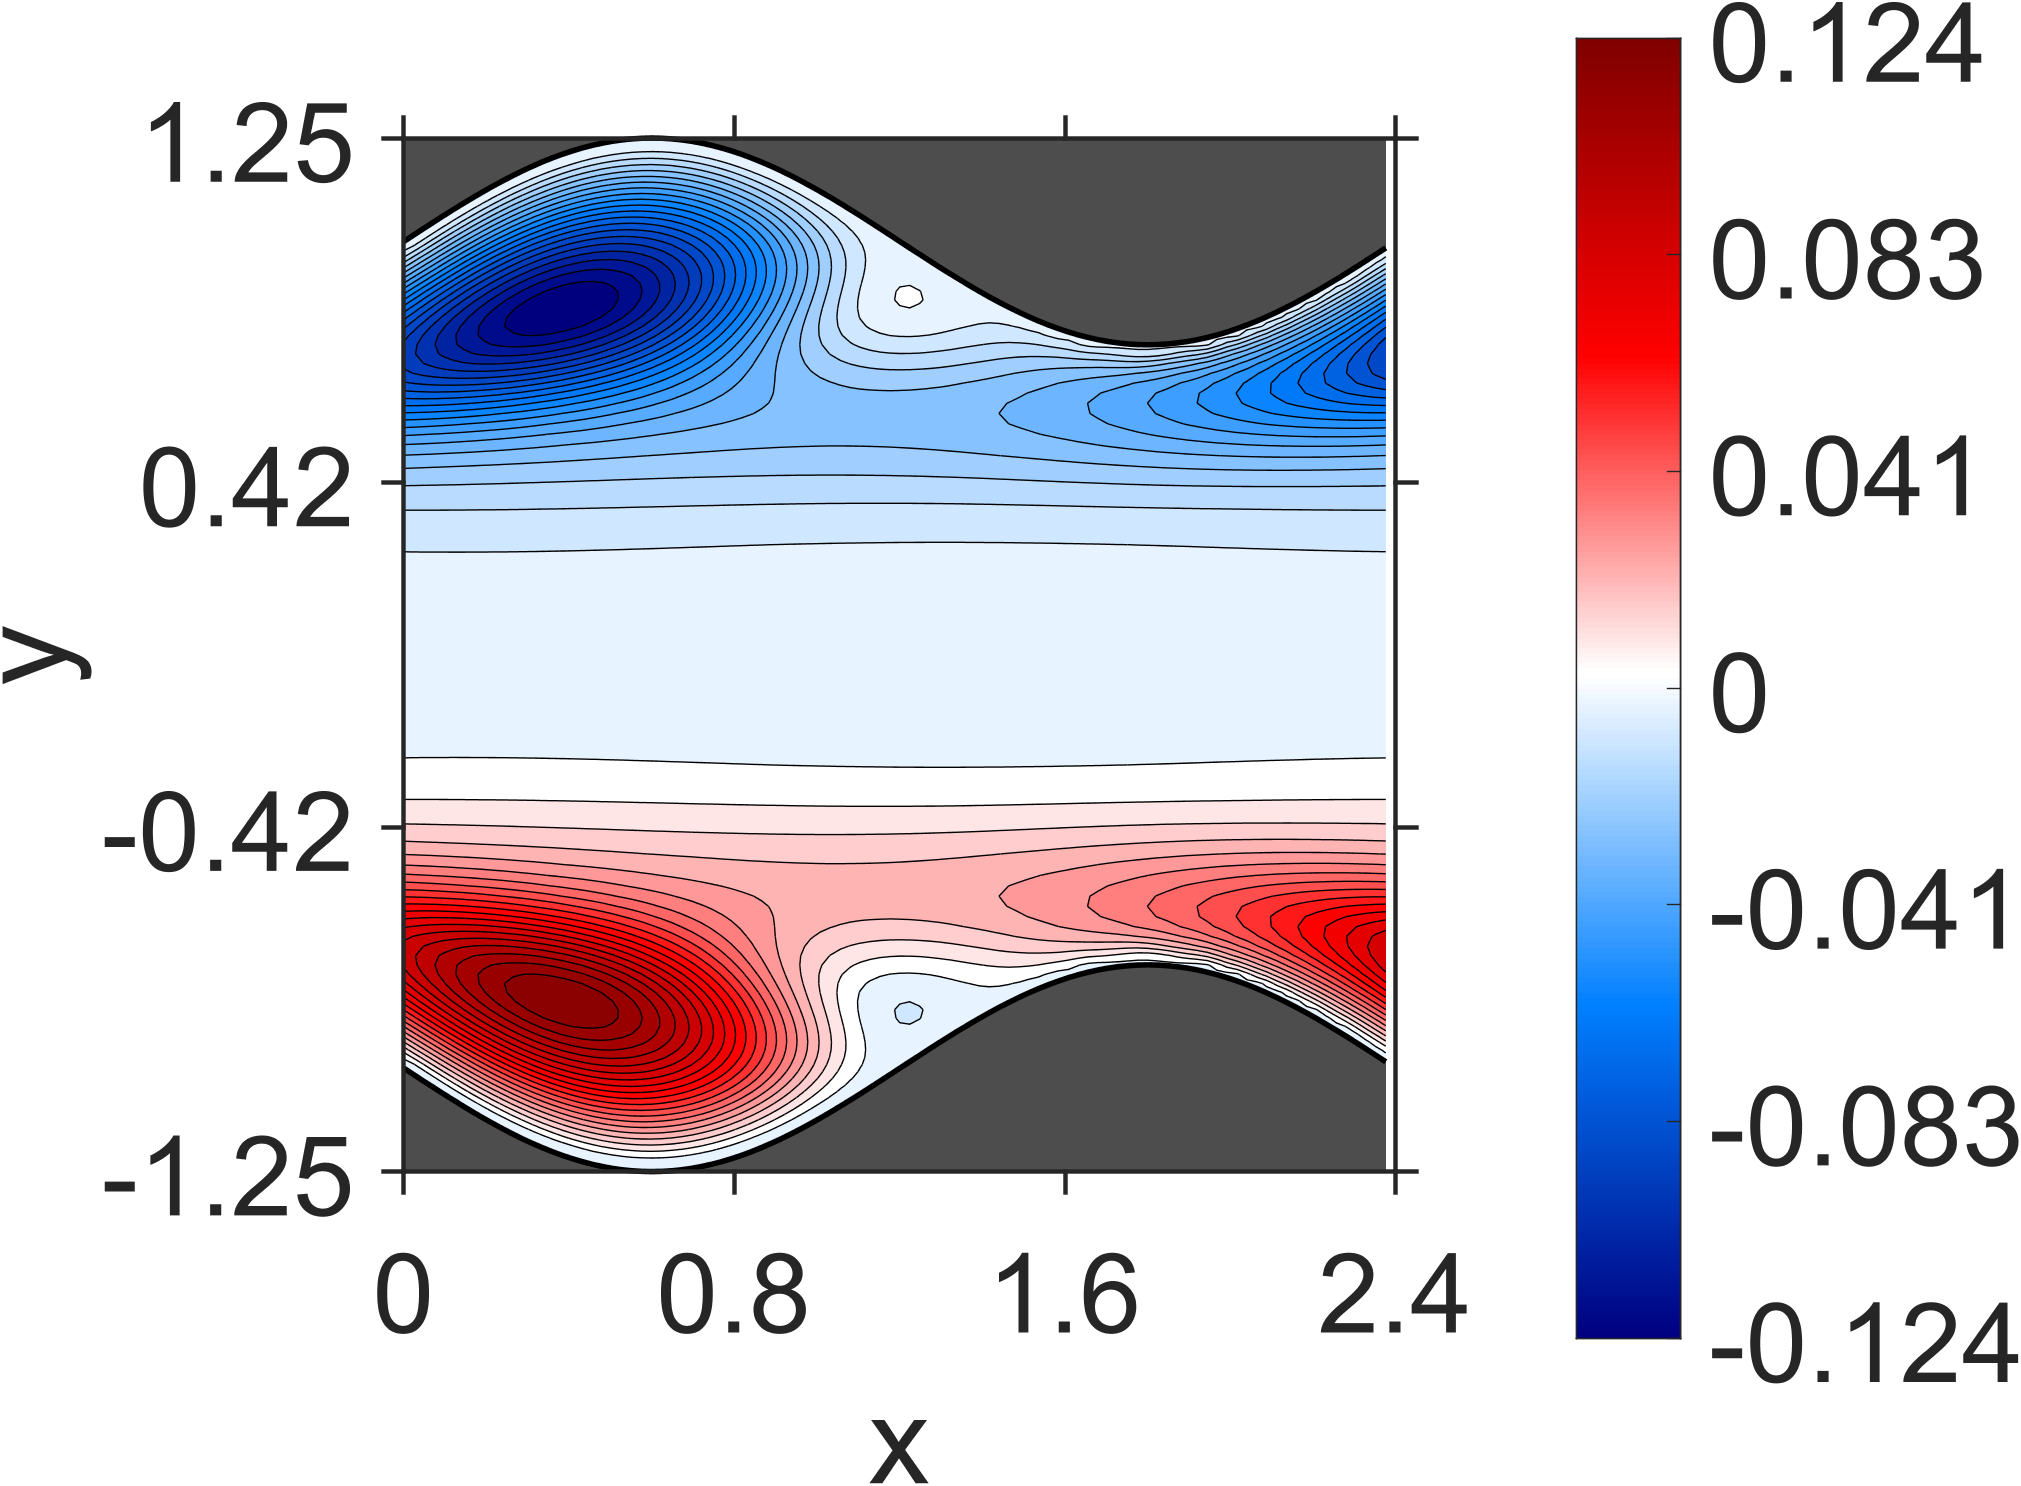

Data behind this chart, as committed beside it:
NaN, NaN, NaN, NaN, NaN, NaN, NaN, NaN, NaN, NaN, NaN, NaN, NaN, NaN, NaN, NaN, NaN, NaN, NaN, -6.598196e-10, -9.532415e-10, -5.808309e-10, -1.290188e-09, 1.366301e-09
NaN, NaN, NaN, NaN, NaN, NaN, NaN, NaN, NaN, NaN, NaN, NaN, NaN, NaN, NaN, NaN, NaN, NaN, NaN, -1.231602e-08, 2.986409e-09, 3.222217e-09, 1.272989e-09, -3.684941e-09
NaN, NaN, NaN, NaN, NaN, NaN, NaN, NaN, NaN, NaN, NaN, NaN, NaN, NaN, NaN, NaN, NaN, NaN, NaN, 1.708093e-08, -1.040996e-08, -6.21753e-09, 2.877378e-09, 1.342186e-08
NaN, NaN, NaN, NaN, NaN, NaN, NaN, NaN, NaN, NaN, NaN, NaN, NaN, NaN, NaN, NaN, NaN, NaN, NaN, -6.998025e-08, -5.95132e-09, 1.155e-08, 2.265792e-08, 2.369309e-08
NaN, NaN, NaN, NaN, NaN, NaN, NaN, NaN, NaN, NaN, NaN, NaN, NaN, NaN, NaN, NaN, NaN, NaN, -1.940937e-07, -2.862245e-08, -5.216164e-08, 7.711737e-10, 7.879687e-08, 1.308153e-07
NaN, NaN, NaN, NaN, NaN, NaN, NaN, NaN, NaN, NaN, NaN, NaN, NaN, NaN, NaN, NaN, NaN, NaN, -1.436752e-07, -2.370692e-07, -3.884875e-08, 9.994287e-08, 2.338967e-07, 3.198462e-07
NaN, NaN, NaN, NaN, NaN, NaN, NaN, NaN, NaN, NaN, NaN, NaN, NaN, NaN, NaN, NaN, NaN, -4.174843e-07, -5.425131e-07, -1.561519e-07, -4.989521e-08, 2.631017e-07, 6.944023e-07, 9.524162e-07
NaN, NaN, NaN, NaN, NaN, NaN, NaN, NaN, NaN, NaN, NaN, NaN, NaN, NaN, NaN, NaN, NaN, -9.933898e-07, -4.277417e-07, -4.221096e-07, 2.55537e-07, 1.077613e-06, 2.028572e-06, 2.666977e-06
NaN, NaN, NaN, NaN, NaN, NaN, NaN, NaN, NaN, NaN, NaN, NaN, NaN, NaN, NaN, NaN, -1.576697e-06, -9.310086e-07, -9.641395e-07, 1.012099e-07, 1.237886e-06, 3.543847e-06, 6.620779e-06, 8.447728e-06
NaN, NaN, NaN, NaN, NaN, NaN, NaN, NaN, NaN, NaN, NaN, NaN, NaN, NaN, NaN, -2.30793e-06, -1.663918e-06, -1.684108e-06, -3.17111e-07, 1.070344e-06, 5.637895e-06, 1.340818e-05, 2.237969e-05, 2.717736e-05
NaN, NaN, NaN, NaN, NaN, NaN, NaN, NaN, NaN, NaN, NaN, NaN, NaN, NaN, NaN, -2.600426e-06, -2.56186e-06, -1.075571e-06, 5.976623e-07, 8.029566e-06, 2.331039e-05, 4.836508e-05, 7.136281e-05, 7.68806e-05
NaN, NaN, NaN, NaN, NaN, NaN, NaN, NaN, NaN, NaN, NaN, NaN, NaN, NaN, -3.749532e-06, -3.544481e-06, -2.209963e-06, -1.379031e-07, 1.013854e-05, 3.648384e-05, 8.855113e-05, 0.0001426, 0.0001714, 0.000166
NaN, NaN, NaN, NaN, NaN, NaN, NaN, NaN, NaN, NaN, NaN, NaN, NaN, -5.149582e-06, -4.508728e-06, -3.773581e-06, -9.402092e-07, 1.129645e-05, 5.285989e-05, 0.0001407, 0.000235, 0.0002969, 0.0003141, 0.0002897
NaN, NaN, NaN, NaN, NaN, NaN, NaN, NaN, NaN, NaN, NaN, NaN, NaN, -5.47423e-06, -5.664792e-06, -1.86141e-06, 1.144631e-05, 7.094093e-05, 0.0002013, 0.0003408, 0.0004402, 0.0004886, 0.0004928, 0.0004513
NaN, NaN, NaN, NaN, NaN, NaN, NaN, NaN, NaN, NaN, NaN, NaN, -6.518136e-06, -7.518726e-06, -3.223123e-06, 1.102149e-05, 8.905221e-05, 0.0002676, 0.0004532, 0.0005923, 0.0006787, 0.0007202, 0.0007132, 0.0006572
NaN, NaN, NaN, NaN, NaN, NaN, NaN, NaN, NaN, NaN, NaN, -7.603743e-06, -9.16184e-06, -4.962322e-06, 1.004726e-05, 0.0001061, 0.0003373, 0.0005698, 0.0007483, 0.0008759, 0.0009598, 0.0009962, 0.0009836, 0.0009161
NaN, NaN, NaN, NaN, NaN, NaN, NaN, NaN, NaN, NaN, -8.447691e-06, -1.072498e-05, -6.565935e-06, 8.50405e-06, 0.0001223, 0.000409, 0.0006897, 0.0009074, 0.001075, 0.001203, 0.001288, 0.001327, 0.001312, 0.001235
NaN, NaN, NaN, NaN, NaN, NaN, NaN, NaN, NaN, -9.026251e-06, -1.209296e-05, -7.999372e-06, 6.517277e-06, 0.0001372, 0.0004841, 0.0008141, 0.00107, 0.001276, 0.001445, 0.001579, 0.001675, 0.00172, 0.001707, 0.001624
NaN, NaN, NaN, NaN, NaN, NaN, NaN, NaN, NaN, -1.323623e-05, -9.106387e-06, 4.504727e-06, 0.0001515, 0.0005635, 0.0009464, 0.00124, 0.001481, 0.001688, 0.001868, 0.002018, 0.002128, 0.002187, 0.002177, 0.00209
NaN, NaN, NaN, NaN, NaN, NaN, NaN, NaN, -1.402873e-05, -9.759457e-06, 2.414248e-06, 0.000166, 0.0006502, 0.001091, 0.001422, 0.001694, 0.001934, 0.002155, 0.002357, 0.00253, 0.002662, 0.002734, 0.002732, 0.00264
NaN, NaN, NaN, NaN, NaN, NaN, NaN, -1.450916e-05, -9.629937e-06, 8.002131e-07, 0.0001819, 0.0007481, 0.001252, 0.001622, 0.001922, 0.00219, 0.002445, 0.002692, 0.002924, 0.003128, 0.003283, 0.003374, 0.003377, 0.003281
NaN, NaN, NaN, NaN, NaN, NaN, -1.480557e-05, -8.649115e-06, -6.139442e-07, 0.0002008, 0.0008614, 0.001438, 0.001848, 0.002176, 0.002466, 0.002749, 0.003033, 0.003316, 0.003586, 0.003823, 0.004006, 0.004112, 0.004121, 0.004015
NaN, NaN, NaN, NaN, NaN, -1.447011e-05, -7.014435e-06, -7.104695e-07, 0.0002244, 0.0009956, 0.001656, 0.002111, 0.002465, 0.002774, 0.003077, 0.003391, 0.003717, 0.004045, 0.004355, 0.004629, 0.004836, 0.004957, 0.004964, 0.004845
NaN, NaN, NaN, NaN, -1.407521e-05, -4.174982e-06, -2.240163e-07, 0.0002563, 0.001157, 0.001915, 0.00242, 0.002804, 0.003127, 0.003447, 0.003781, 0.004141, 0.004517, 0.004894, 0.005248, 0.005553, 0.005782, 0.005908, 0.005908, 0.005763
NaN, NaN, NaN, -1.268963e-05, -3.487334e-07, 2.264876e-06, 0.0002997, 0.001353, 0.002224, 0.002788, 0.003205, 0.003543, 0.003874, 0.004222, 0.004607, 0.005021, 0.005453, 0.005879, 0.006272, 0.006604, 0.006843, 0.006966, 0.006944, 0.006766
NaN, NaN, -1.097011e-05, 6.395236e-06, 6.276733e-06, 0.0003599, 0.001594, 0.002598, 0.003227, 0.003685, 0.004036, 0.004379, 0.004733, 0.005137, 0.005578, 0.006055, 0.006539, 0.007011, 0.007433, 0.00778, 0.008016, 0.008119, 0.008063, 0.007831
NaN, -8.97479e-06, 1.512153e-05, 1.532096e-05, 0.0004445, 0.001891, 0.003048, 0.003753, 0.004259, 0.004626, 0.004981, 0.005338, 0.005754, 0.006212, 0.006724, 0.007254, 0.007791, 0.008291, 0.008731, 0.009072, 0.009289, 0.009352, 0.009241, 0.008939
-1.928679e-06, 2.898148e-05, 3.302504e-05, 0.0005715, 0.002252, 0.003593, 0.00438, 0.004947, 0.00533, 0.005702, 0.006057, 0.006484, 0.006949, 0.007487, 0.008049, 0.008638, 0.009199, 0.00972, 0.01015, 0.01047, 0.01064, 0.01064, 0.01045, 0.01005
3.476428e-05, 7.076417e-05, 0.0007732, 0.002696, 0.004238, 0.005122, 0.005763, 0.006169, 0.006562, 0.006915, 0.00735, 0.007815, 0.008372, 0.008952, 0.00958, 0.01018, 0.01077, 0.01126, 0.01167, 0.01192, 0.01203, 0.01193, 0.01164, 0.01113
0.0001468, 0.00114, 0.003234, 0.005001, 0.005983, 0.006723, 0.007155, 0.007582, 0.007931, 0.008378, 0.008836, 0.009404, 0.00999, 0.01064, 0.01127, 0.0119, 0.01244, 0.01291, 0.01323, 0.01341, 0.01339, 0.01319, 0.01276, 0.01211
0.001753, 0.003932, 0.005848, 0.006982, 0.007814, 0.008309, 0.008765, 0.009132, 0.009579, 0.01004, 0.0106, 0.01119, 0.01185, 0.01249, 0.01314, 0.01371, 0.01421, 0.01458, 0.0148, 0.01484, 0.01469, 0.01433, 0.01374, 0.01293
0.005032, 0.006834, 0.008112, 0.009045, 0.009627, 0.01013, 0.01052, 0.01098, 0.01144, 0.01199, 0.01258, 0.01322, 0.01386, 0.0145, 0.01508, 0.01558, 0.01596, 0.01621, 0.01628, 0.01616, 0.01583, 0.01528, 0.01451, 0.01352
0.008204, 0.009506, 0.01044, 0.01113, 0.01167, 0.01212, 0.01257, 0.01305, 0.01358, 0.01416, 0.01477, 0.01539, 0.01599, 0.01656, 0.01703, 0.0174, 0.01763, 0.0177, 0.01757, 0.01725, 0.01671, 0.01596, 0.01498, 0.0138
0.01122, 0.0121, 0.01286, 0.0134, 0.01392, 0.01437, 0.01487, 0.01537, 0.01594, 0.01649, 0.01708, 0.01763, 0.01814, 0.01855, 0.01888, 0.01905, 0.01908, 0.01892, 0.01857, 0.01801, 0.01725, 0.01626, 0.01508, 0.01368
0.01404, 0.01486, 0.01538, 0.01594, 0.01639, 0.0169, 0.01737, 0.0179, 0.0184, 0.01892, 0.01939, 0.01982, 0.02015, 0.02038, 0.02047, 0.02042, 0.02018, 0.01977, 0.01915, 0.01834, 0.01733, 0.01612, 0.01471, 0.01314
0.01707, 0.01763, 0.01816, 0.01863, 0.01909, 0.01956, 0.02, 0.02046, 0.02086, 0.02125, 0.02154, 0.02177, 0.02186, 0.02185, 0.02166, 0.02134, 0.02081, 0.02012, 0.01922, 0.01816, 0.01688, 0.01546, 0.01384, 0.01211
0.0201, 0.02059, 0.02107, 0.02146, 0.02189, 0.02224, 0.0226, 0.02288, 0.02314, 0.02328, 0.02336, 0.0233, 0.02313, 0.02279, 0.02232, 0.02166, 0.02085, 0.01985, 0.01869, 0.01736, 0.01587, 0.01423, 0.01247, 0.01058
0.02322, 0.0236, 0.02398, 0.02427, 0.02456, 0.02476, 0.02492, 0.02498, 0.02498, 0.02484, 0.02462, 0.02423, 0.02375, 0.02307, 0.02228, 0.0213, 0.0202, 0.01891, 0.01751, 0.01594, 0.01428, 0.01247, 0.0106, 0.008608
0.02621, 0.02649, 0.02669, 0.02681, 0.02687, 0.02684, 0.02673, 0.02649, 0.02617, 0.0257, 0.02514, 0.02441, 0.02358, 0.02257, 0.02147, 0.02019, 0.01882, 0.01729, 0.01569, 0.01394, 0.01215, 0.01024, 0.008304, 0.00629
0.02893, 0.02896, 0.02894, 0.02878, 0.02856, 0.0282, 0.02776, 0.02719, 0.02651, 0.02569, 0.02478, 0.02371, 0.02255, 0.02125, 0.01986, 0.01835, 0.01676, 0.01505, 0.0133, 0.01146, 0.009586, 0.00765, 0.005719, 0.003752
0.03097, 0.03074, 0.03039, 0.02991, 0.02934, 0.02864, 0.02784, 0.0269, 0.02588, 0.02472, 0.02349, 0.02212, 0.0207, 0.01915, 0.01755, 0.01586, 0.01413, 0.01232, 0.01051, 0.008631, 0.006769, 0.004876, 0.003021, 0.001162
0.0321, 0.03151, 0.0308, 0.02998, 0.02903, 0.02799, 0.02684, 0.0256, 0.02425, 0.02283, 0.02132, 0.01975, 0.01811, 0.01643, 0.01469, 0.01292, 0.01112, 0.009313, 0.007495, 0.005687, 0.003892, 0.002126, 0.0003973, -0.001281
0.03202, 0.03109, 0.03003, 0.02887, 0.02761, 0.02626, 0.02484, 0.02333, 0.02177, 0.02015, 0.01848, 0.01677, 0.01504, 0.01329, 0.01152, 0.009754, 0.007994, 0.006247, 0.004526, 0.002838, 0.001192, -0.0004034, -0.00194, -0.003409
0.03072, 0.02946, 0.02812, 0.02669, 0.02519, 0.02363, 0.02201, 0.02036, 0.01867, 0.01696, 0.01523, 0.0135, 0.01176, 0.01004, 0.008331, 0.006651, 0.005, 0.003392, 0.001827, 0.0003184, -0.001133, -0.002517, -0.00383, -0.005064
0.02828, 0.02682, 0.02528, 0.02369, 0.02206, 0.02039, 0.0187, 0.017, 0.01529, 0.01359, 0.0119, 0.01023, 0.008586, 0.006972, 0.005399, 0.003869, 0.002391, 0.000967, -0.0003956, -0.001694, -0.002923, -0.004078, -0.005156, -0.006153
0.0251, 0.02351, 0.0219, 0.02026, 0.0186, 0.01694, 0.01528, 0.01363, 0.012, 0.0104, 0.008821, 0.007288, 0.005794, 0.004351, 0.002958, 0.001623, 0.0003465, -0.0008644, -0.002011, -0.003085, -0.004089, -0.005017, -0.00587, -0.006643
0.02156, 0.01999, 0.0184, 0.01681, 0.01522, 0.01365, 0.01211, 0.01059, 0.0091, 0.007653, 0.006251, 0.004896, 0.003594, 0.002347, 0.001159, 3.061307e-05, -0.001033, -0.002033, -0.002964, -0.003828, -0.004621, -0.005343, -0.005994, -0.006572
0.01815, 0.01666, 0.01518, 0.01371, 0.01227, 0.01085, 0.009461, 0.008114, 0.006808, 0.00555, 0.004339, 0.003183, 0.002079, 0.001034, 4.567808e-05, -0.0008802, -0.001747, -0.002549, -0.00329, -0.003965, -0.004578, -0.005124, -0.005608, -0.006026
0.01517, 0.01383, 0.0125, 0.0112, 0.009929, 0.00869, 0.007488, 0.006328, 0.005213, 0.004144, 0.003125, 0.002157, 0.001243, 0.0003818, -0.0004232, -0.001173, -0.001866, -0.002503, -0.003081, -0.003604, -0.004069, -0.004477, -0.00483, -0.005126
0.01283, 0.01165, 0.0105, 0.009376, 0.008283, 0.007225, 0.006203, 0.005223, 0.004285, 0.003392, 0.002544, 0.001745, 0.0009923, 0.0002906, -0.0003637, -0.000966, -0.00152, -0.002022, -0.002476, -0.002879, -0.003233, -0.003537, -0.003794, -0.004001
0.01114, 0.01015, 0.00916, 0.008207, 0.007279, 0.006386, 0.005526, 0.004703, 0.003919, 0.003174, 0.002471, 0.001809, 0.00119, 0.0006132, 8.029139e-05, -0.0004097, -0.0008556, -0.001259, -0.001618, -0.001934, -0.002208, -0.002439, -0.002628, -0.002776
0.01008, 0.009218, 0.00839, 0.007579, 0.006797, 0.006043, 0.005318, 0.004626, 0.003965, 0.003341, 0.00275, 0.002197, 0.001679, 0.001199, 0.0007549, 0.00035, -1.922317e-05, -0.0003492, -0.0006435, -0.000899, -0.001119, -0.001301, -0.001448, -0.001558
0.009468, 0.00875, 0.008039, 0.007354, 0.006686, 0.006044, 0.005426, 0.004835, 0.004273, 0.003738, 0.003235, 0.002761, 0.002319, 0.001908, 0.001529, 0.001182, 0.0008682, 0.0005861, 0.0003366, 0.0001193, -6.577247e-05, -0.0002189, -0.0003404, -0.0004305
0.009203, 0.008577, 0.007972, 0.007378, 0.006803, 0.006246, 0.00571, 0.005196, 0.004705, 0.00424, 0.003798, 0.003383, 0.002993, 0.002632, 0.002297, 0.001991, 0.001712, 0.001462, 0.00124, 0.001047, 0.0008805, 0.0007439, 0.0006341, 0.0005533
0.009125, 0.008588, 0.008053, 0.007534, 0.007025, 0.006534, 0.006059, 0.005602, 0.005163, 0.004746, 0.004349, 0.003975, 0.003623, 0.003295, 0.00299, 0.00271, 0.002454, 0.002223, 0.002017, 0.001836, 0.00168, 0.00155, 0.001445, 0.001364
0.009151, 0.008666, 0.008194, 0.007726, 0.00727, 0.006826, 0.006395, 0.00598, 0.005579, 0.005197, 0.004831, 0.004486, 0.004159, 0.003854, 0.003568, 0.003305, 0.003062, 0.002843, 0.002645, 0.002471, 0.002319, 0.00219, 0.002083, 0.002
0.009194, 0.008761, 0.008326, 0.007901, 0.007482, 0.007074, 0.006676, 0.00629, 0.005918, 0.00556, 0.005218, 0.004892, 0.004583, 0.004293, 0.004021, 0.003768, 0.003534, 0.003321, 0.003128, 0.002956, 0.002804, 0.002674, 0.002564, 0.002476
0.009227, 0.008822, 0.008424, 0.008027, 0.007638, 0.007256, 0.006882, 0.00652, 0.006168, 0.005829, 0.005503, 0.005193, 0.004897, 0.004618, 0.004354, 0.004109, 0.003881, 0.003673, 0.003482, 0.003311, 0.003158, 0.003026, 0.002913, 0.002821
0.009221, 0.008848, 0.00847, 0.0081, 0.007732, 0.007371, 0.007016, 0.006672, 0.006336, 0.006012, 0.0057, 0.005401, 0.005115, 0.004844, 0.004589, 0.00435, 0.004127, 0.003921, 0.003733, 0.003563, 0.00341, 0.003277, 0.003162, 0.003065
0.009186, 0.008828, 0.008475, 0.008121, 0.007772, 0.007428, 0.00709, 0.00676, 0.006438, 0.006126, 0.005825, 0.005536, 0.005259, 0.004997, 0.004748, 0.004515, 0.004296, 0.004094, 0.003908, 0.00374, 0.003588, 0.003455, 0.003339, 0.003241
0.009119, 0.008783, 0.008443, 0.008108, 0.007773, 0.007444, 0.007119, 0.006802, 0.006492, 0.006191, 0.0059, 0.00562, 0.005352, 0.005097, 0.004854, 0.004627, 0.004413, 0.004215, 0.004033, 0.003867, 0.003717, 0.003585, 0.003469, 0.003371
... 79 more rows
